Labelled photos from "ada_project_2023", an image-classification folder in Jmat0/ada_project_2023. The possible labels are: Audemars Piguet, Blancpain, Breguet, Breitling, Bulgari, Cartier, Certina, Chopard, Girard-Perregaux, Hublot, IWC, Jaeger-LeCoultre, Montblanc, Omega, Panerai, Patek Philippe, Rolex, TAG Heuer, Tissot, Zenith.

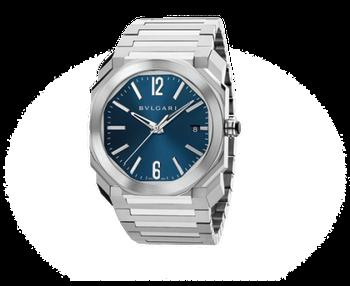
Label: Bulgari

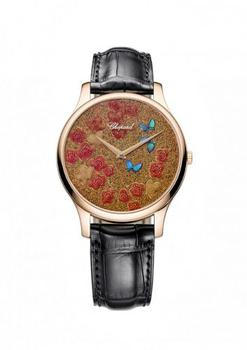
Label: Chopard

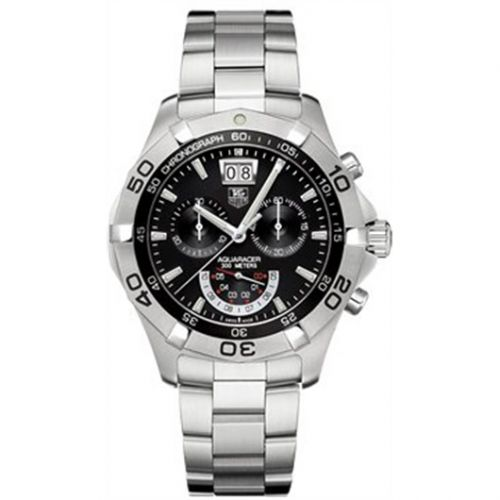
Label: TAG Heuer

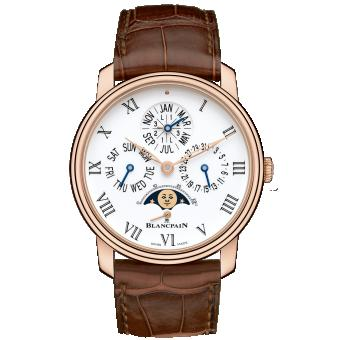
Label: Blancpain

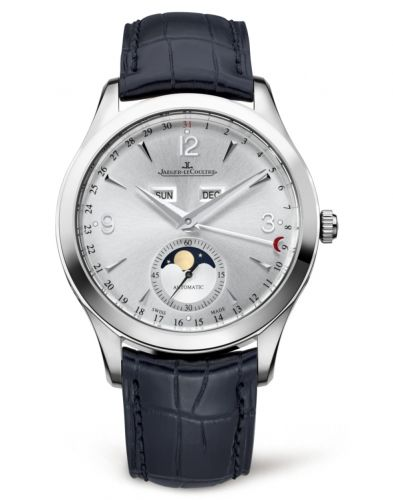
Label: Jaeger-LeCoultre

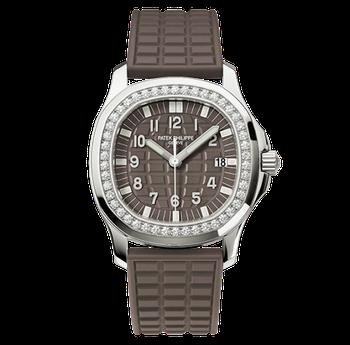
Label: Patek Philippe
